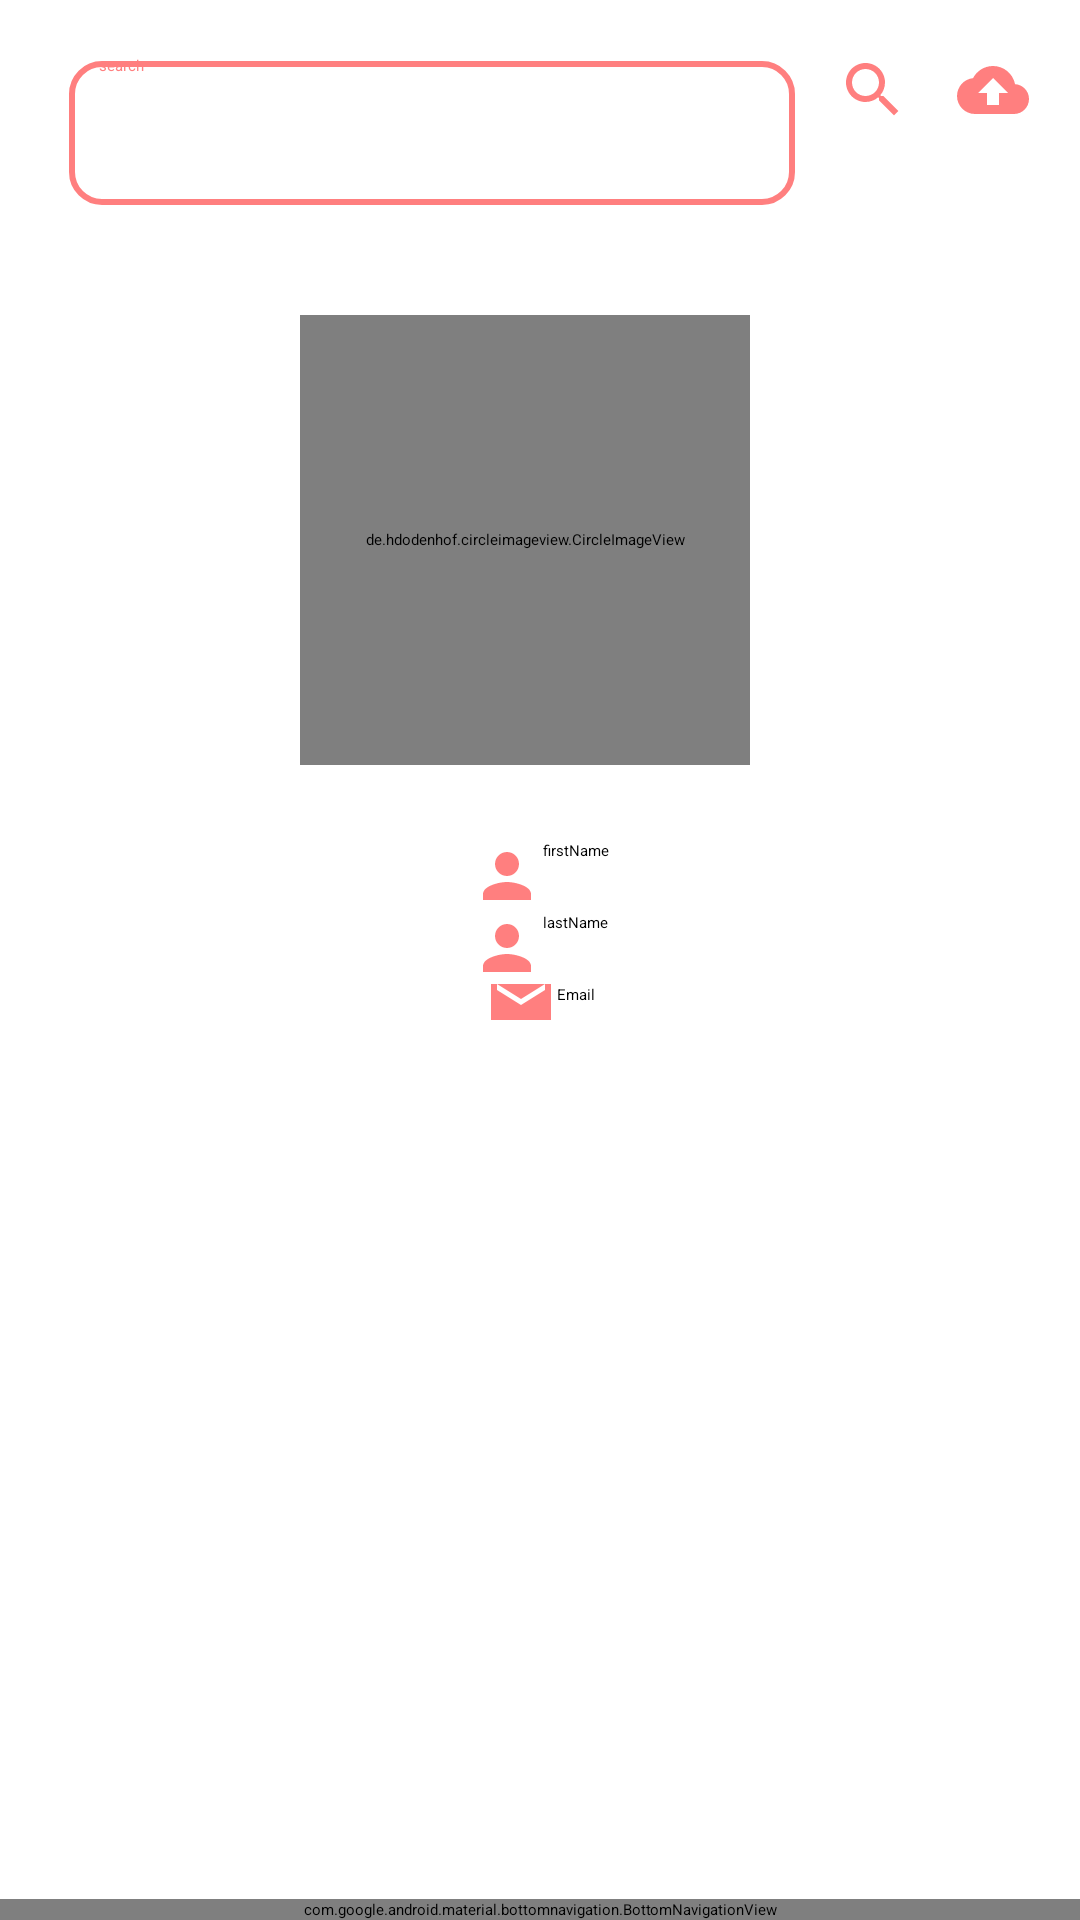

Android layout source for this screen:
<!-- AndroidManifest.xml: application theme Theme.Finder -->
<!-- res/layout/activity_profile.xml -->
<?xml version="1.0" encoding="utf-8"?>
<androidx.constraintlayout.widget.ConstraintLayout
    xmlns:android="http://schemas.android.com/apk/res/android"
    xmlns:app="http://schemas.android.com/apk/res-auto"
    xmlns:tools="http://schemas.android.com/tools"
    android:id="@+id/main"
    android:layout_width="match_parent"
    android:layout_height="match_parent"
    android:background="@color/white"
    tools:context=".ProfileActivity">

    <LinearLayout
        android:id="@+id/menulist"
        android:layout_width="match_parent"
        android:layout_height="wrap_content"
        android:layout_marginStart="1dp"
        android:layout_marginEnd="1dp"
        android:layout_marginTop="10dp"
        android:layout_marginBottom="16dp"
        android:orientation="horizontal"
        app:layout_constraintTop_toTopOf="parent"
        app:layout_constraintStart_toStartOf="parent"
        app:layout_constraintEnd_toEndOf="parent">

        <EditText
            android:id="@+id/usersearch"
            android:layout_width="0dp"
            android:layout_height="60dp"
            android:layout_weight="1"
            android:layout_marginStart="16dp"
            android:layout_marginEnd="8dp"
            android:background="@drawable/input_filed"
            android:ems="10"
            android:hint="search"
            android:inputType="text"
            android:paddingStart="16dp"
            android:shadowColor="#FF7F7F"
            android:textColorHint="#FF7F7F" />

        <TextView
            android:id="@+id/btnSearch"
            android:layout_width="wrap_content"
            android:layout_height="wrap_content"
            android:layout_marginTop="8dp"
            android:layout_marginEnd="16dp"
            android:background="@drawable/baseline_search_24"
            android:gravity="center"
            android:textAlignment="center"
            android:textColor="@color/white" />

        <TextView
            android:id="@+id/btnUpload"
            android:layout_width="wrap_content"
            android:layout_height="wrap_content"
            android:layout_marginTop="8dp"
            android:layout_marginEnd="16dp"
            android:background="@drawable/baseline_cloud_upload_24"
            android:gravity="center"
            android:textAlignment="center"
            android:textColor="@color/white" />
    </LinearLayout>

    <LinearLayout
        android:id="@+id/menuprofile"
        android:layout_height="match_parent"
        android:layout_marginBottom="300dp"
        android:layout_marginTop="50dp"
        android:orientation="vertical"
        app:layout_constraintBottom_toTopOf="@+id/bottomNavigationView"
        app:layout_constraintEnd_toEndOf="parent"
        app:layout_constraintHorizontal_bias="1.0"
        app:layout_constraintStart_toStartOf="parent"
        app:layout_constraintTop_toTopOf="parent"
        app:layout_constraintVertical_bias="1.0" android:layout_width="match_parent">

        <FrameLayout
            android:layout_marginTop="30dp"
            android:layout_width="match_parent"
            android:layout_height="wrap_content"
            android:layout_gravity="center">

            <LinearLayout
                android:layout_width="200dp"
                android:layout_height="200dp"
                android:layout_gravity="center"
                android:orientation="horizontal">

                <de.hdodenhof.circleimageview.CircleImageView
                    android:layout_width="150dp"
                    android:layout_height="150dp"
                    android:id="@+id/imageView"
                    android:layout_marginLeft="20dp"
                    android:layout_gravity="center"
                    android:src="@drawable/baseline_cloud_upload_24"
                    app:civ_border_color="#FF000000"
                    />

            </LinearLayout>
        </FrameLayout>

        <TextView
            android:id="@+id/textViewfirstname"
            android:layout_width="wrap_content"
            android:textColor="@color/black"
            android:layout_gravity="center"
            android:layout_height="wrap_content"
            android:drawableLeft="@drawable/baseline_person_24"
            android:text="firstName" />


        <TextView
            android:id="@+id/lastName"
            android:layout_width="wrap_content"
            android:textColor="@color/black"
            android:layout_gravity="center"
            android:drawableLeft="@drawable/baseline_person_24"
            android:layout_height="wrap_content"
            android:text="lastName" />

        <TextView
            android:id="@+id/textViewEmail"
            android:drawableLeft="@drawable/baseline_email_24"
            android:layout_width="wrap_content"
            android:layout_gravity="center"
            android:textColor="@color/black"
            android:layout_height="wrap_content"
            android:text="Email" />

        <TextView
            android:id="@+id/tel"
            android:layout_gravity="center"
            android:drawableLeft="@drawable/baseline_local_phone_24"
            android:layout_width="wrap_content"
            android:layout_height="wrap_content"
            android:textColor="@color/black"
            android:text="tel" />

        <TextView
            android:id="@+id/btnuploaddp"
            android:layout_gravity="center"
            android:drawableLeft="@drawable/baseline_cloud_upload_24"
            android:layout_width="wrap_content"
            android:layout_height="wrap_content" />

    </LinearLayout>

    <androidx.recyclerview.widget.RecyclerView
        android:id="@+id/recyclerView"
        android:layout_width="match_parent"
        android:layout_height="0dp"
        android:layout_marginTop="70dp"
        app:layout_constraintTop_toBottomOf="@id/menuprofile"
        app:layout_constraintBottom_toTopOf="@id/bottomNavigationView"
        app:layout_constraintStart_toStartOf="parent"
        app:layout_constraintEnd_toEndOf="parent"
        tools:listitem="@layout/recycler_view_item_3"
        tools:spanCount="5"
        tools:layoutManager="GridLayoutManager" />

    <com.google.android.material.bottomnavigation.BottomNavigationView
        android:id="@+id/bottomNavigationView"
        android:layout_width="match_parent"
        android:layout_height="wrap_content"
        android:background="@color/white"
        app:itemTextColor="@color/pink"
        app:layout_constraintBottom_toBottomOf="parent"
        app:layout_constraintStart_toStartOf="parent"
        app:layout_constraintEnd_toEndOf="parent"
        app:menu="@menu/menu_list" />

</androidx.constraintlayout.widget.ConstraintLayout>
<!-- res/layout/recycler_view_item_3.xml (included above) -->
<ImageView xmlns:android="http://schemas.android.com/apk/res/android"
    xmlns:tools="http://schemas.android.com/tools"
    android:id="@+id/imageView1"
    android:layout_width="100dp"
    android:layout_height="100dp"
    android:layout_margin="5dp"
    tools:src="@tools:sample/avatars" />
<!-- resources referenced by this layout -->
<resources>
  <color name="black">#FF000000</color>
  <color name="pink">#FF7F7F</color>
  <color name="white">#FFFFFFFF</color>
  <!-- drawable baseline_cloud_upload_24 (drawable) -->
  <vector xmlns:android="http://schemas.android.com/apk/res/android" android:height="24dp" android:tint="#FF7F7F" android:viewportHeight="24" android:viewportWidth="24" android:width="24dp">
        
      <path android:fillColor="@android:color/white" android:pathData="M19.35,10.04C18.67,6.59 15.64,4 12,4 9.11,4 6.6,5.64 5.35,8.04 2.34,8.36 0,10.91 0,14c0,3.31 2.69,6 6,6h13c2.76,0 5,-2.24 5,-5 0,-2.64 -2.05,-4.78 -4.65,-4.96zM14,13v4h-4v-4H7l5,-5 5,5h-3z"/>
      
  </vector>
  <!-- drawable baseline_email_24 (drawable) -->
  <vector xmlns:android="http://schemas.android.com/apk/res/android" android:height="24dp" android:tint="#FF7F7F" android:viewportHeight="24" android:viewportWidth="24" android:width="24dp">
        
      <path android:fillColor="@android:color/white" android:pathData="M20,4L4,4c-1.1,0 -1.99,0.9 -1.99,2L2,18c0,1.1 0.9,2 2,2h16c1.1,0 2,-0.9 2,-2L22,6c0,-1.1 -0.9,-2 -2,-2zM20,8l-8,5 -8,-5L4,6l8,5 8,-5v2z"/>
      
  </vector>
  <!-- drawable baseline_local_phone_24 (drawable) -->
  <vector xmlns:android="http://schemas.android.com/apk/res/android" android:height="24dp" android:tint="#FF7F7F" android:viewportHeight="24" android:viewportWidth="24" android:width="24dp">
        
      <path android:fillColor="@android:color/white" android:pathData="M6.62,10.79c1.44,2.83 3.76,5.14 6.59,6.59l2.2,-2.2c0.27,-0.27 0.67,-0.36 1.02,-0.24 1.12,0.37 2.33,0.57 3.57,0.57 0.55,0 1,0.45 1,1V20c0,0.55 -0.45,1 -1,1 -9.39,0 -17,-7.61 -17,-17 0,-0.55 0.45,-1 1,-1h3.5c0.55,0 1,0.45 1,1 0,1.25 0.2,2.45 0.57,3.57 0.11,0.35 0.03,0.74 -0.25,1.02l-2.2,2.2z"/>
      
  </vector>
  <!-- drawable baseline_person_24 (drawable) -->
  <vector xmlns:android="http://schemas.android.com/apk/res/android" android:height="24dp" android:tint="#FF7F7F" android:viewportHeight="24" android:viewportWidth="24" android:width="24dp">
        
      <path android:fillColor="@android:color/white" android:pathData="M12,12c2.21,0 4,-1.79 4,-4s-1.79,-4 -4,-4 -4,1.79 -4,4 1.79,4 4,4zM12,14c-2.67,0 -8,1.34 -8,4v2h16v-2c0,-2.66 -5.33,-4 -8,-4z"/>
      
  </vector>
  <!-- drawable baseline_search_24 (drawable) -->
  <vector xmlns:android="http://schemas.android.com/apk/res/android" android:height="24dp" android:tint="#FF7F7F" android:viewportHeight="24" android:viewportWidth="24" android:width="24dp">
        
      <path android:fillColor="@android:color/white" android:pathData="M15.5,14h-0.79l-0.28,-0.27C15.41,12.59 16,11.11 16,9.5 16,5.91 13.09,3 9.5,3S3,5.91 3,9.5 5.91,16 9.5,16c1.61,0 3.09,-0.59 4.23,-1.57l0.27,0.28v0.79l5,4.99L20.49,19l-4.99,-5zM9.5,14C7.01,14 5,11.99 5,9.5S7.01,5 9.5,5 14,7.01 14,9.5 11.99,14 9.5,14z"/>
      
  </vector>
  <!-- drawable input_filed (drawable) -->
  <?xml version="1.0" encoding="utf-8"?>
  <layer-list xmlns:android="http://schemas.android.com/apk/res/android">
      
      <item>
          <shape
              android:shape="rectangle">
              
              <corners android:radius="2dp"/>
              <padding
                  android:bottom="4dp"
                  android:left="4dp"
                  android:right="4dp"
                  android:top="4dp"/>
  
          </shape>
      </item>
  
      
      <item android:bottom="2dp" android:left="2dp" android:right="2dp" android:top="2dp">
          <shape
              android:shape="rectangle">
              <solid android:color="@color/white"/> 
              <corners android:radius="10dp"/>
              <stroke
                  android:color="#FF7F7F"
              android:width="2dp"/>
          </shape>
      </item>
  </layer-list>
</resources>
